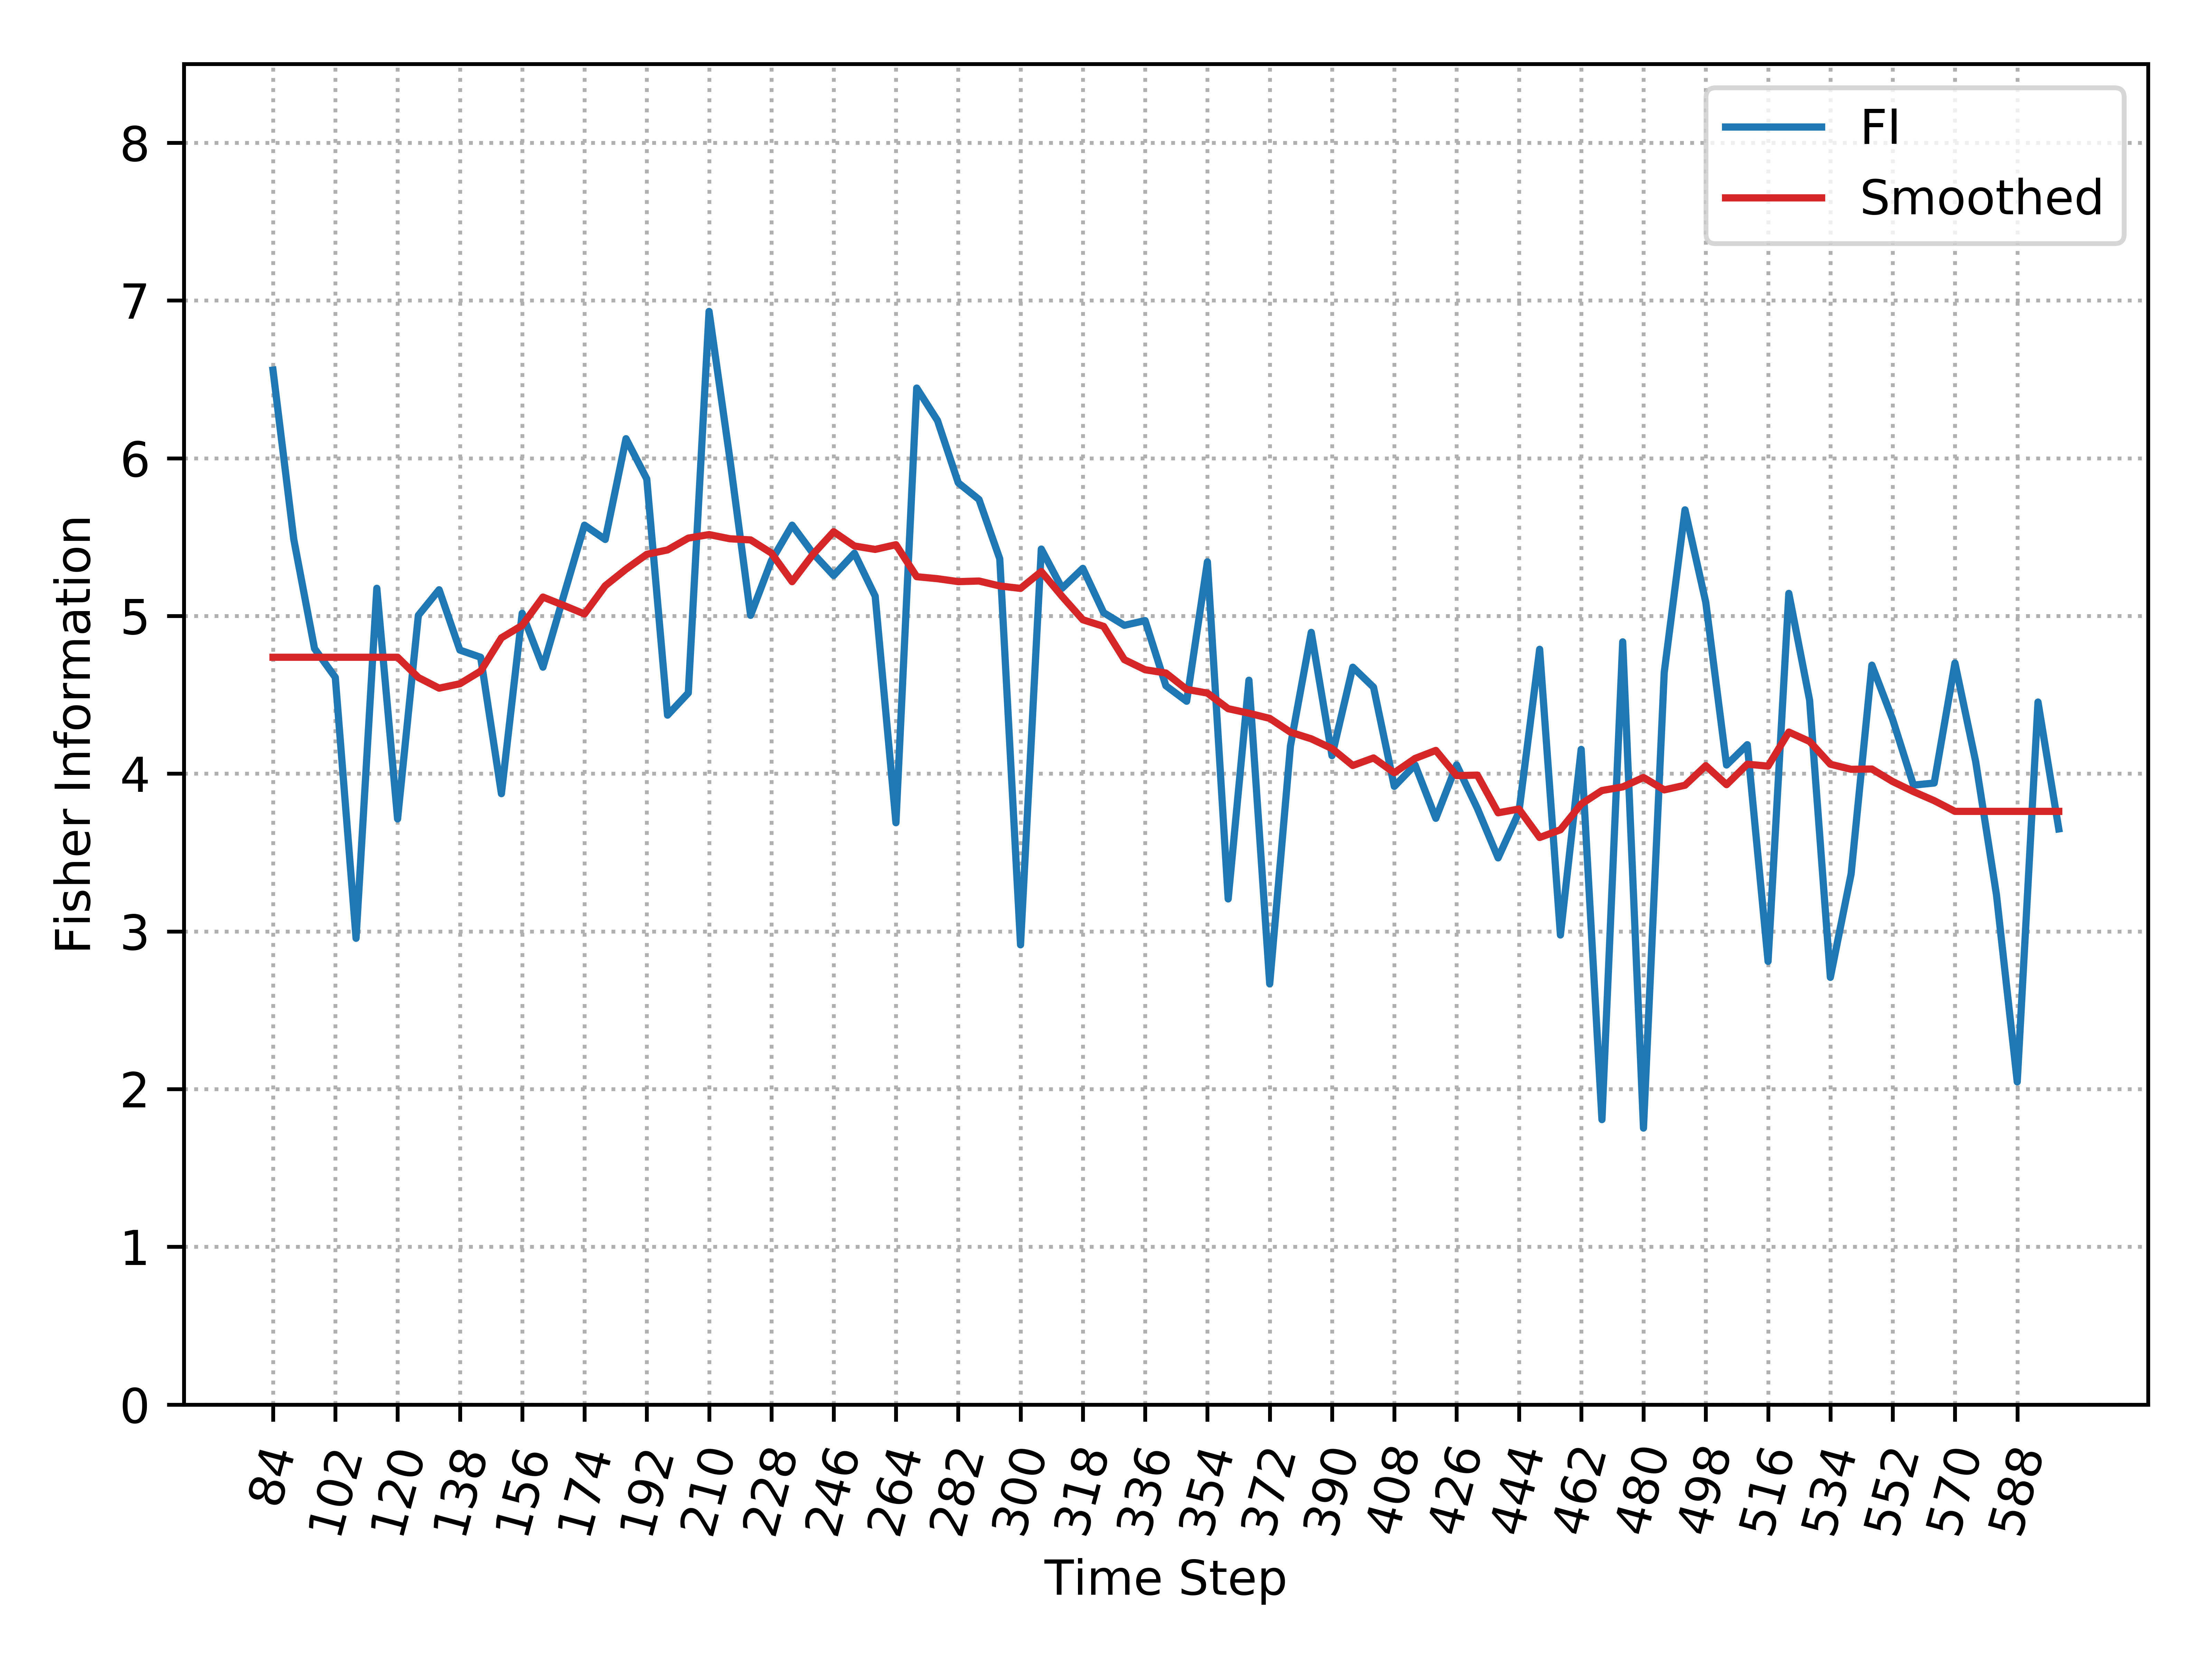

Source data for this figure (header and first rows):
, Time_Step, FI, Smooth_FI
0, 84, 6.559, 4.738
1, 90, 5.486, 4.738
2, 96, 4.793, 4.738
3, 102, 4.611, 4.738
4, 108, 2.956, 4.738
5, 114, 5.176, 4.738
6, 120, 3.713, 4.738
7, 126, 5.004, 4.61
8, 132, 5.166, 4.542
9, 138, 4.784, 4.57
10, 144, 4.738, 4.65
11, 150, 3.873, 4.861
12, 156, 5.017, 4.94
13, 162, 4.675, 5.12
14, 168, 5.128, 5.067
15, 174, 5.576, 5.013
16, 180, 5.485, 5.192
17, 186, 6.124, 5.297
18, 192, 5.869, 5.391
19, 198, 4.371, 5.419
20, 204, 4.512, 5.494
21, 210, 6.931, 5.516
22, 216, 5.999, 5.489
23, 222, 5.004, 5.482
24, 228, 5.35, 5.399
25, 234, 5.576, 5.217
26, 240, 5.398, 5.39
27, 246, 5.256, 5.534
28, 252, 5.398, 5.444
29, 258, 5.126, 5.422
30, 264, 3.689, 5.452
31, 270, 6.445, 5.249
32, 276, 6.239, 5.236
33, 282, 5.844, 5.218
34, 288, 5.738, 5.222
35, 294, 5.362, 5.19
36, 300, 2.915, 5.175
37, 306, 5.424, 5.282
38, 312, 5.176, 5.124
39, 318, 5.302, 4.976
40, 324, 5.021, 4.934
41, 330, 4.941, 4.723
42, 336, 4.971, 4.659
43, 342, 4.558, 4.638
44, 348, 4.459, 4.534
45, 354, 5.343, 4.511
46, 360, 3.206, 4.412
47, 366, 4.593, 4.383
48, 372, 2.667, 4.351
49, 378, 4.177, 4.263
50, 384, 4.896, 4.221
51, 390, 4.114, 4.159
52, 396, 4.675, 4.052
53, 402, 4.548, 4.1
54, 408, 3.919, 4.006
55, 414, 4.056, 4.097
56, 420, 3.717, 4.148
57, 426, 4.056, 3.988
58, 432, 3.78, 3.991
59, 438, 3.466, 3.752
... 27 more rows
